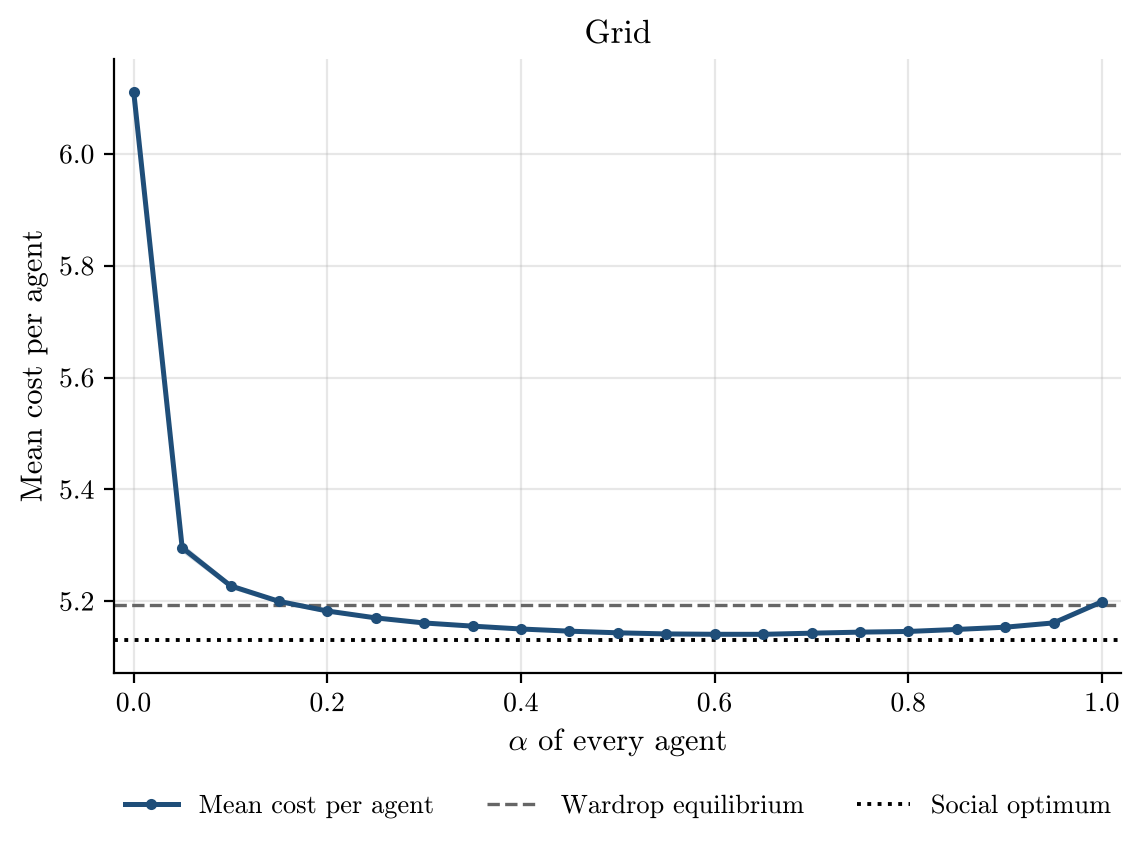

The table this chart was drawn from, first rows:
alpha, runs, incomplete_runs, mean_cost_per_agent, mean_cost_per_agent_ci95, wardrop_per_agent, optimum_per_agent
0.0, 200, 0, 6.11, 0.0, 5.192, 5.131
0.05, 200, 0, 5.296, 0.008253, 5.192, 5.131
0.1, 200, 0, 5.227, 0.004803, 5.192, 5.131
0.15, 200, 0, 5.2, 0.003733, 5.192, 5.131
0.2, 200, 0, 5.182, 0.003168, 5.192, 5.131
0.25, 200, 0, 5.17, 0.002608, 5.192, 5.131
0.3, 200, 0, 5.161, 0.002108, 5.192, 5.131
0.35, 200, 0, 5.155, 0.001638, 5.192, 5.131
0.4, 200, 0, 5.15, 0.0014, 5.192, 5.131
0.45, 200, 0, 5.146, 0.001204, 5.192, 5.131
0.5, 200, 0, 5.144, 0.001073, 5.192, 5.131
0.55, 200, 0, 5.142, 0.0008538, 5.192, 5.131
0.6, 200, 0, 5.141, 0.0008598, 5.192, 5.131
0.65, 200, 0, 5.141, 0.0007404, 5.192, 5.131
0.7, 200, 0, 5.143, 0.0008532, 5.192, 5.131
0.75, 200, 0, 5.145, 0.000814, 5.192, 5.131
0.8, 200, 0, 5.146, 0.0007868, 5.192, 5.131
0.85, 200, 0, 5.15, 0.0008271, 5.192, 5.131
0.9, 200, 0, 5.154, 0.0008311, 5.192, 5.131
0.95, 200, 0, 5.161, 0.001013, 5.192, 5.131
1.0, 200, 0, 5.199, 0.0, 5.192, 5.131
